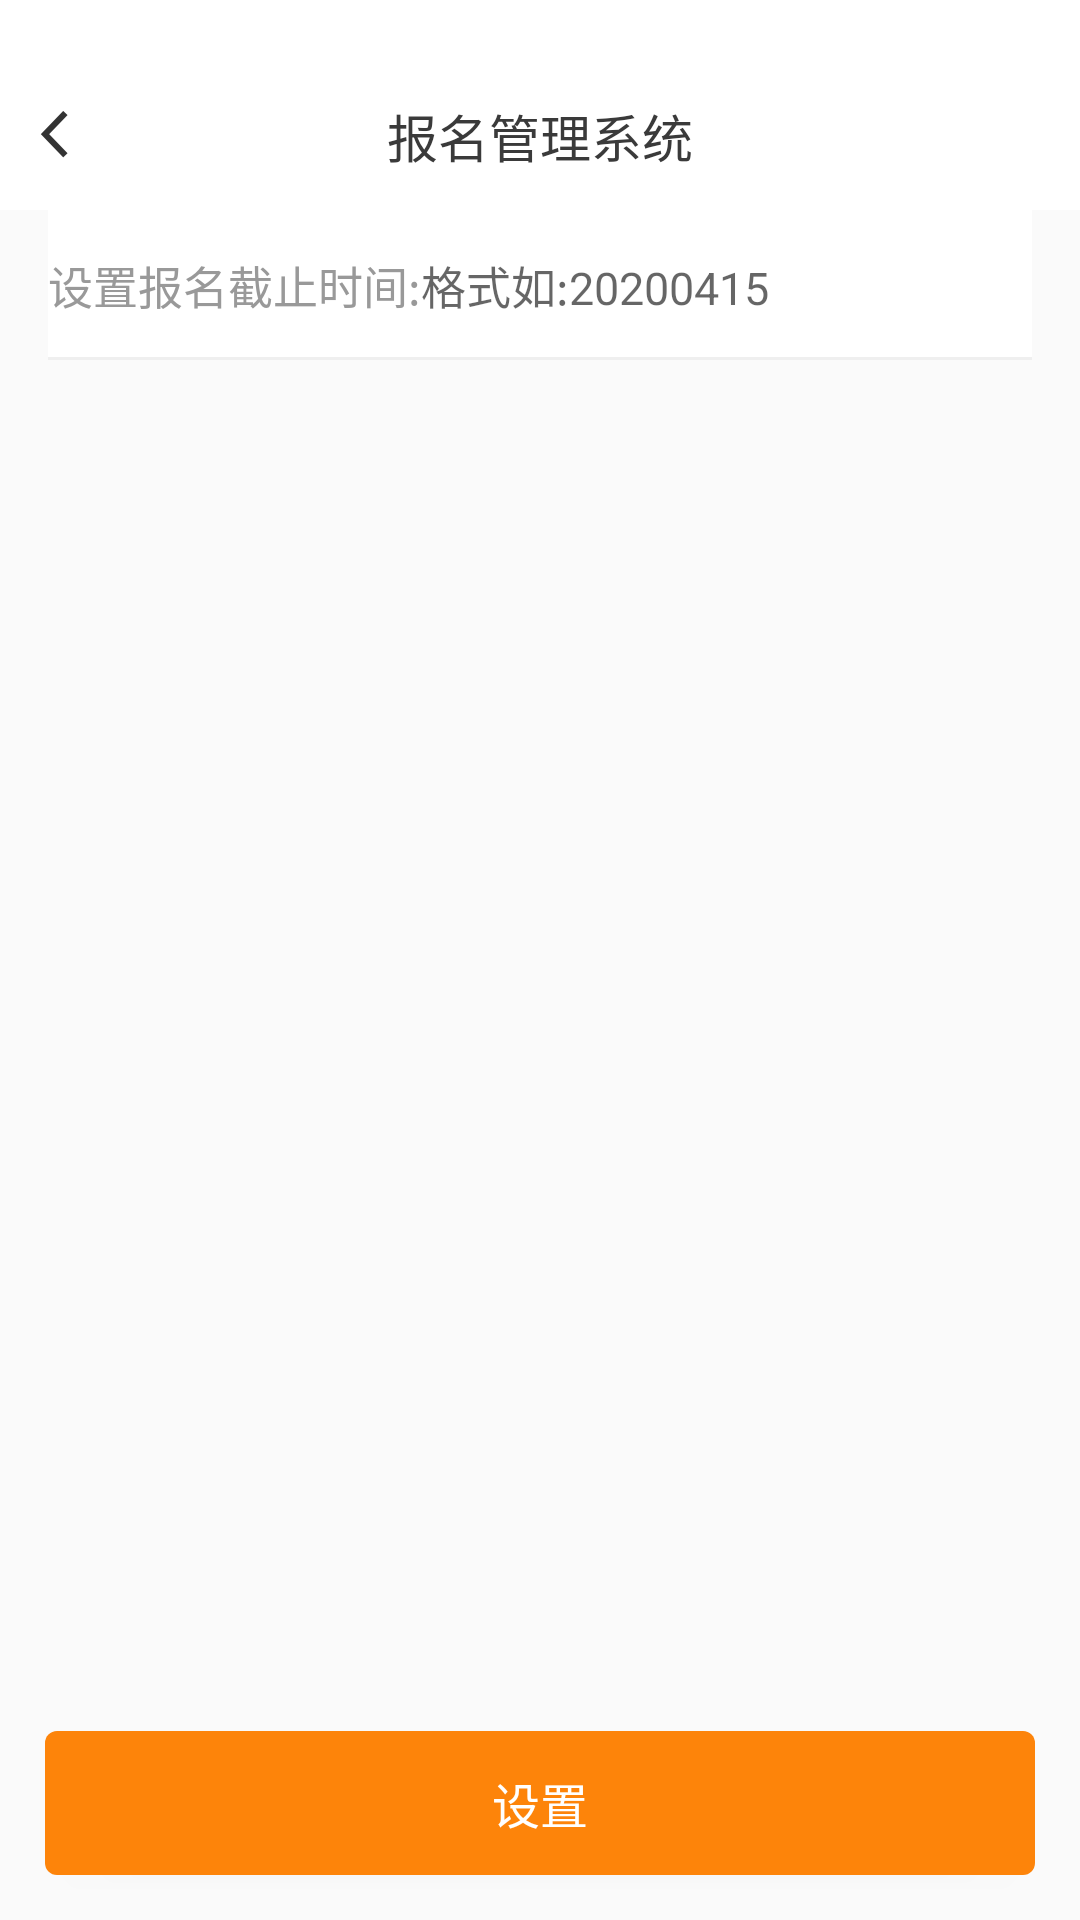

Layout XML and referenced resources for this Android screen:
<!-- AndroidManifest.xml: application theme NoAppTheme -->
<!-- res/layout/activity_set.xml -->
<?xml version="1.0" encoding="utf-8"?>
<androidx.constraintlayout.widget.ConstraintLayout xmlns:android="http://schemas.android.com/apk/res/android"
    xmlns:app="http://schemas.android.com/apk/res-auto"
    xmlns:tools="http://schemas.android.com/tools"
    android:layout_width="match_parent"
    android:layout_height="match_parent"
    tools:context="com.tanrice.studentregistrationmanagementsystem.activity.SetActivity">

    <include
        android:id="@+id/include3"
        layout="@layout/toolbar"
        app:layout_constraintEnd_toEndOf="parent"
        app:layout_constraintStart_toStartOf="parent"
        app:layout_constraintTop_toTopOf="parent" />

    <RelativeLayout
        android:layout_width="match_parent"
        android:layout_height="50dp"
        android:layout_marginStart="16dp"
        android:layout_marginEnd="16dp"
        android:background="@drawable/bg_white_line_gray"
        android:gravity="center_vertical"
        android:orientation="horizontal"
        app:layout_constraintEnd_toEndOf="parent"
        app:layout_constraintStart_toStartOf="parent"
        app:layout_constraintTop_toBottomOf="@+id/include3">

        <TextView
            android:id="@+id/set"
            android:layout_width="wrap_content"
            android:layout_height="wrap_content"
            android:layout_centerVertical="true"
            android:text="设置报名截止时间:"
            android:textColor="@color/color_999999"
            android:textSize="@dimen/sp_15" />

        <EditText
            android:id="@+id/set_content"
            android:layout_width="match_parent"
            android:layout_height="match_parent"
            android:layout_centerVertical="true"
            android:layout_toRightOf="@+id/set"
            android:hint="格式如:20200415"
            android:background="@color/color_00000000"
            android:inputType="time"
            android:textCursorDrawable="@drawable/edittext_cursor"
            android:textSize="@dimen/sp_15"

            />
    </RelativeLayout>

    <Button
        android:id="@+id/set_btn"
        android:layout_width="0dp"
        android:layout_height="wrap_content"
        android:layout_margin="@dimen/dp_15"
        android:layout_marginStart="@dimen/dp_15"
        android:layout_marginEnd="@dimen/dp_15"
        android:layout_marginBottom="@dimen/dp_35"
        android:background="@drawable/role_operation_manager_activity_apply_certificate_btn_apply_bg"
        android:gravity="center"
        android:text="设置"
        android:textColor="@android:color/white"
        android:textSize="@dimen/sp_16"
        app:layout_constraintBottom_toBottomOf="parent"
        app:layout_constraintEnd_toEndOf="parent"
        app:layout_constraintStart_toStartOf="parent" />
</androidx.constraintlayout.widget.ConstraintLayout>
<!-- res/layout/toolbar.xml (included above) -->
<?xml version="1.0" encoding="utf-8"?>
<androidx.constraintlayout.widget.ConstraintLayout xmlns:android="http://schemas.android.com/apk/res/android"
    xmlns:app="http://schemas.android.com/apk/res-auto"
    android:layout_width="match_parent"
    android:layout_height="@dimen/dp_70"
    android:background="@drawable/bg_toolbar"
    app:layout_constraintEnd_toEndOf="parent"
    app:layout_constraintStart_toStartOf="parent"
    app:layout_constraintTop_toTopOf="parent">


    <ImageView
        android:id="@+id/img_back"
        android:layout_width="@dimen/dp_25"
        android:layout_height="@dimen/dp_25"
        android:layout_marginStart="@dimen/dp_10"
        android:layout_marginTop="8dp"
        android:layout_marginBottom="8dp"
        app:layout_constraintBottom_toBottomOf="parent"
        app:layout_constraintStart_toStartOf="parent"
        app:layout_constraintTop_toTopOf="@+id/guideline3"
        app:srcCompat="@mipmap/img_back" />

    <TextView
        android:id="@+id/tv_title"
        android:layout_width="@dimen/dp_110"
        android:layout_height="@dimen/dp_33"
        android:layout_marginStart="8dp"
        android:layout_marginTop="8dp"
        android:layout_marginEnd="8dp"
        android:layout_marginBottom="8dp"
        android:gravity="center"
        android:text="报名管理系统"
        android:textColor="#ff3a3a3a"
        android:textSize="@dimen/sp_17"
        app:layout_constraintBottom_toBottomOf="parent"
        app:layout_constraintEnd_toEndOf="parent"
        app:layout_constraintStart_toStartOf="parent"
        app:layout_constraintTop_toTopOf="@+id/guideline3" />

    <androidx.constraintlayout.widget.Guideline
        android:id="@+id/guideline3"
        android:layout_width="wrap_content"
        android:layout_height="wrap_content"
        android:orientation="horizontal"
        app:layout_constraintGuide_begin="@dimen/dp_20" />

</androidx.constraintlayout.widget.ConstraintLayout>
<!-- resources referenced by this layout -->
<resources>
  <color name="color_00000000">#00000000</color>
  <color name="color_999999">#999999</color>
  <dimen name="dp_10">10dp</dimen>
  <dimen name="dp_110">110dp</dimen>
  <dimen name="dp_15">15dp</dimen>
  <dimen name="dp_20">20dp</dimen>
  <dimen name="dp_25">25dp</dimen>
  <dimen name="dp_33">33dp</dimen>
  <dimen name="dp_35">35dp</dimen>
  <dimen name="dp_70">70dp</dimen>
  <dimen name="sp_15">15sp</dimen>
  <dimen name="sp_16">16sp</dimen>
  <dimen name="sp_17">17sp</dimen>
  <!-- drawable bg_toolbar (drawable) -->
  <?xml version="1.0" encoding="utf-8"?>
  <selector xmlns:android="http://schemas.android.com/apk/res/android">
      <item android:width="375dp" android:height="64dp">
          <shape android:shape="rectangle">
              <solid android:color="#ffffffff" />
              <item android:name="android:shadowColor">#ffdddddd</item>
              <item android:name="android:shadowDx">0</item>
              <item android:name="android:shadowDy">1</item>
          </shape>
      </item>
  </selector>
  <!-- drawable bg_white_line_gray (drawable) -->
  <?xml version="1.0" encoding="utf-8"?>
  <layer-list xmlns:android="http://schemas.android.com/apk/res/android">
      <item android:drawable="@color/color_ef"></item>
      <item
          android:bottom="1dp"
          android:drawable="@android:color/white"></item>
  </layer-list>
  <!-- drawable role_operation_manager_activity_apply_certificate_btn_apply_bg (drawable) -->
  <?xml version="1.0" encoding="utf-8"?>
  <selector xmlns:android="http://schemas.android.com/apk/res/android">
      <item android:width="@dimen/dp_345" android:height="@dimen/dp_44">
          <shape android:shape="rectangle">
  
              <solid android:color="@color/color_FFED840A" />
              <corners android:radius="@dimen/dp_4" />
          </shape>
      </item>
  </selector>
  <!-- mipmap img_back: png bitmap (mipmap-xxhdpi, 1413 bytes) -->
  <style name="NoAppTheme" parent="Theme.AppCompat.Light.NoActionBar">
          
          <item name="colorPrimary">@color/colorPrimary</item>
          <item name="colorPrimaryDark">@color/colorPrimaryDark</item>
          <item name="colorAccent">@color/colorAccent</item>
          
          <item name="android:windowTranslucentNavigation">true</item>
          <item name="android:statusBarColor">@android:color/transparent</item>
          <item name="android:windowDrawsSystemBarBackgrounds">true</item>
      </style>
  <color name="color_ef">#EFEFEF</color>
  <dimen name="dp_345">345dp</dimen>
  <dimen name="dp_44">44dp</dimen>
  <color name="color_FFED840A">#fffd840a</color>
  <dimen name="dp_4">4dp</dimen>
  <color name="colorPrimary">#008577</color>
  <color name="colorPrimaryDark">#00574B</color>
  <color name="colorAccent">#D81B60</color>
</resources>
